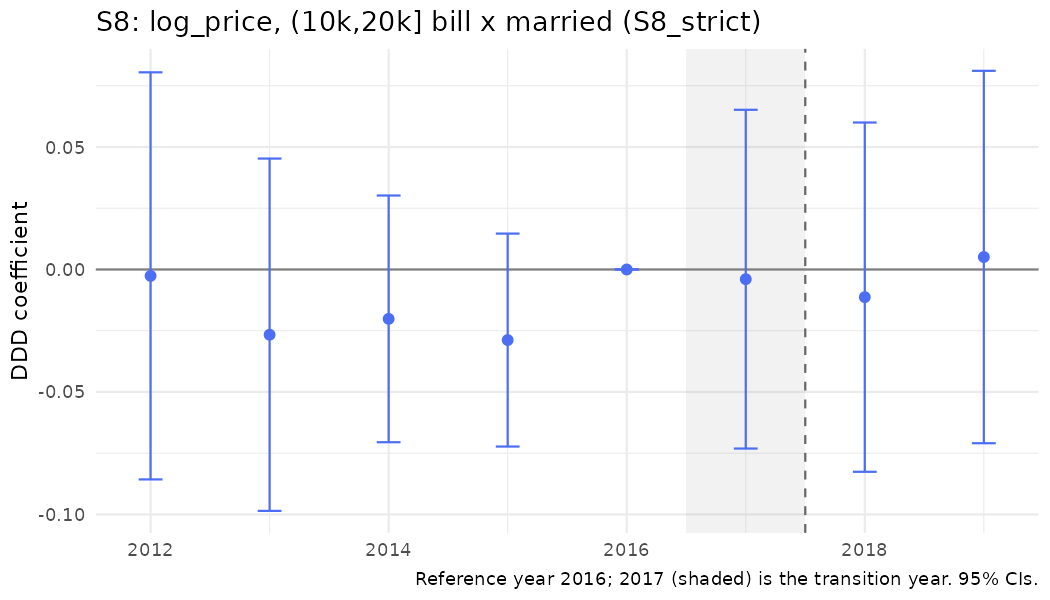

The file beside this chart, header and first rows:
year, coef, se
2012, -0.002606, 0.0424
2013, -0.02664, 0.03669
2014, -0.02016, 0.0257
2015, -0.02882, 0.02218
2016, 0, 0
2017, -0.003959, 0.03528
2018, -0.0113, 0.03638
2019, 0.00508, 0.03878
